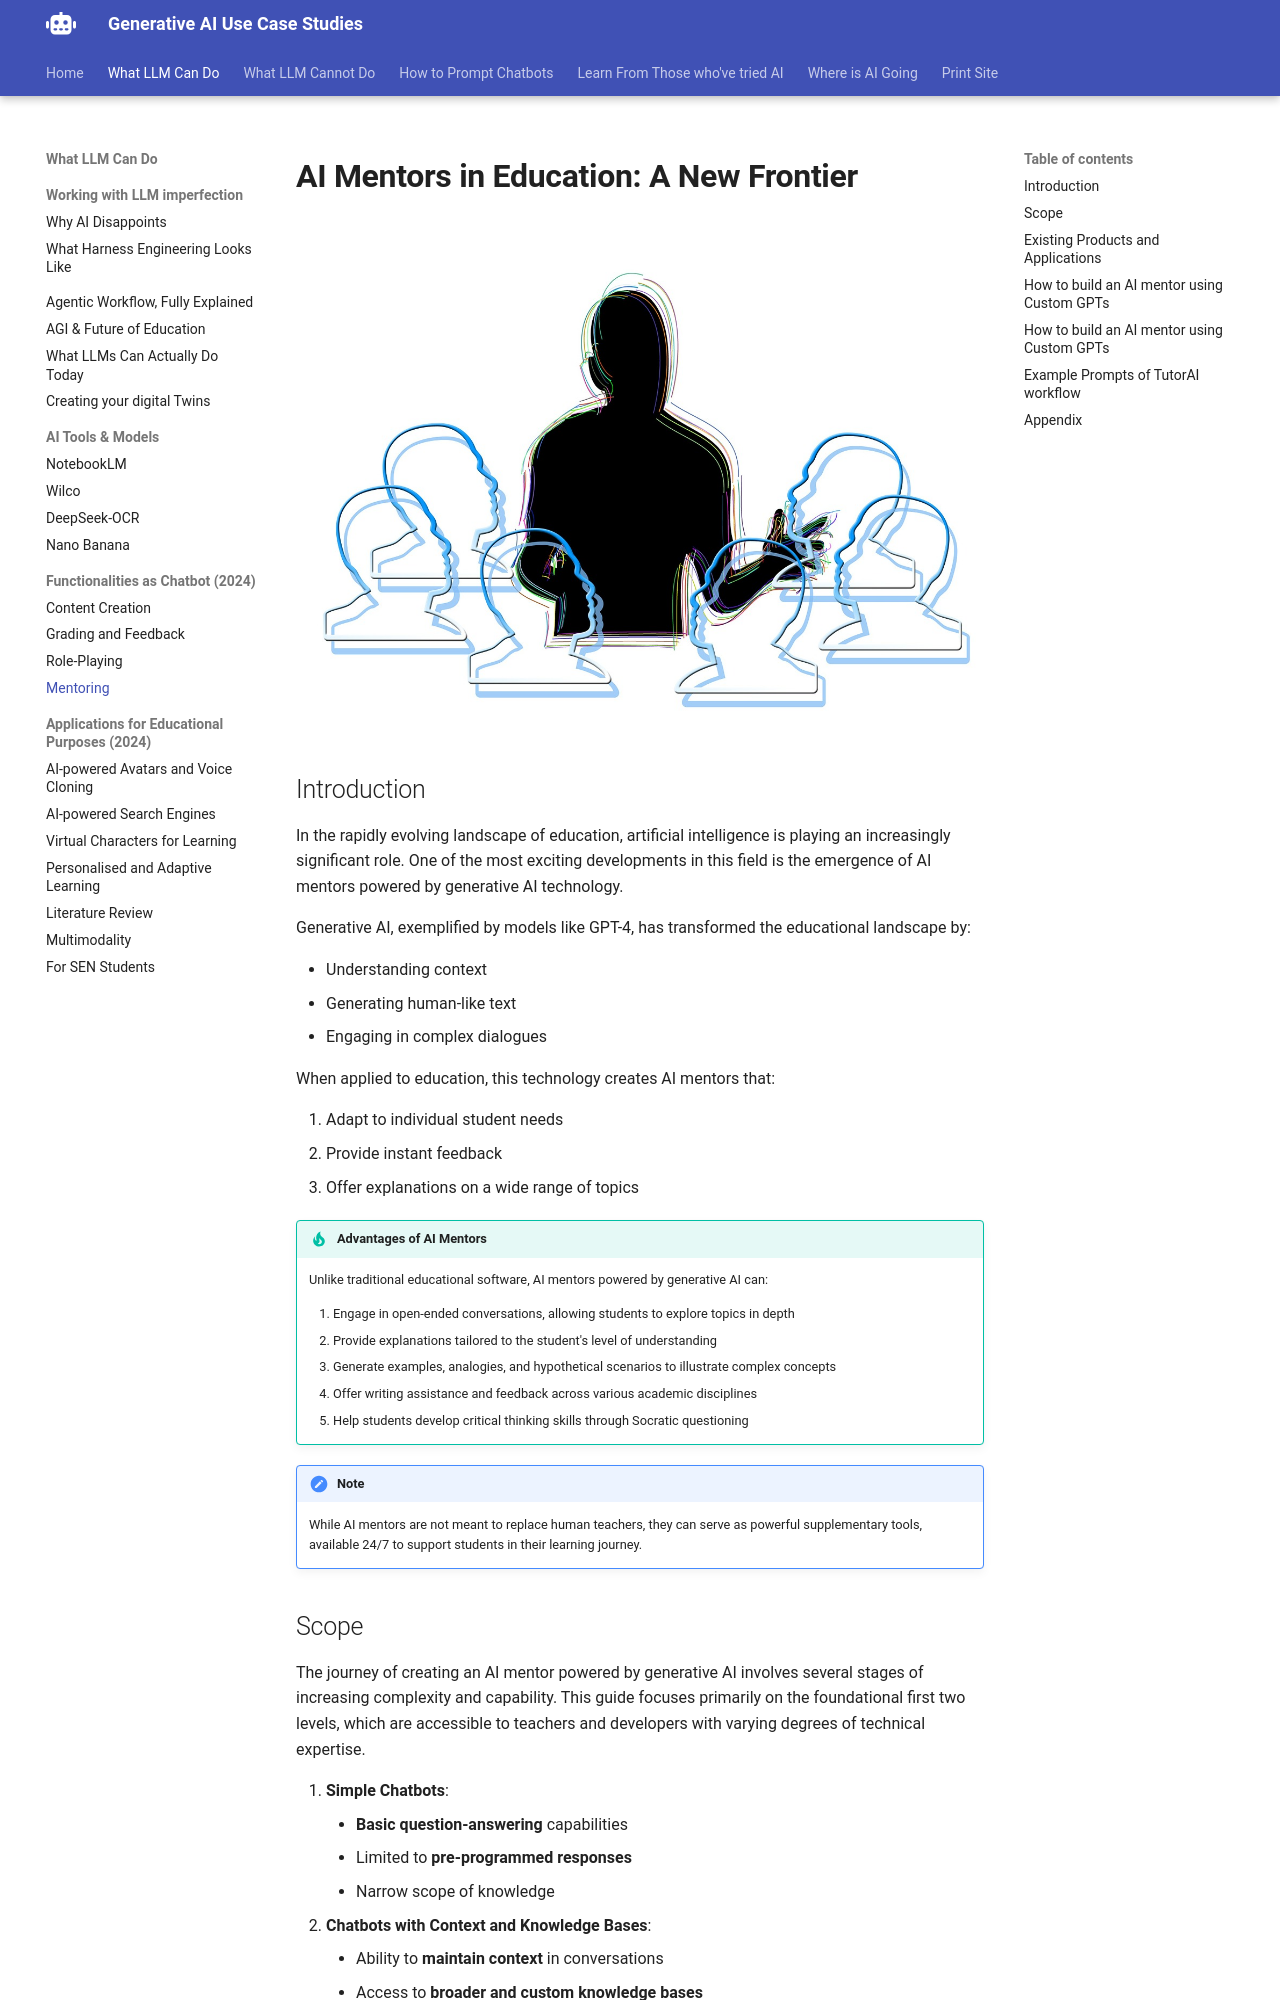

repository: Georgechengtai/Generative-AI-use-case-studies · page: mentor/index.html · generator: mkdocs

# AI Mentors in Education: A New Frontier

![Mentor](images/mentor.jpg)

## Introduction

In the rapidly evolving landscape of education, artificial intelligence is playing an increasingly significant role. One of the most exciting developments in this field is the emergence of AI mentors powered by generative AI technology.

Generative AI, exemplified by models like GPT-4, has transformed the educational landscape by:

- Understanding context
- Generating human-like text
- Engaging in complex dialogues

When applied to education, this technology creates AI mentors that:

1. Adapt to individual student needs
2. Provide instant feedback
3. Offer explanations on a wide range of topics

!!! tip "Advantages of AI Mentors"
    Unlike traditional educational software, AI mentors powered by generative AI can:

    1. Engage in open-ended conversations, allowing students to explore topics in depth
    2. Provide explanations tailored to the student's level of understanding
    3. Generate examples, analogies, and hypothetical scenarios to illustrate complex concepts
    4. Offer writing assistance and feedback across various academic disciplines
    5. Help students develop critical thinking skills through Socratic questioning

!!! note
    While AI mentors are not meant to replace human teachers, they can serve as powerful supplementary tools, available 24/7 to support students in their learning journey.

## Scope

The journey of creating an AI mentor powered by generative AI involves several stages of increasing complexity and capability. This guide focuses primarily on the foundational first two levels, which are accessible to teachers and developers with varying degrees of technical expertise.

1. **Simple Chatbots**:
    - **Basic question-answering** capabilities
    - Limited to **pre-programmed responses**
    - Narrow scope of knowledge
2. **Chatbots with Context and Knowledge Bases**:
    - Ability to **maintain context** in conversations
    - Access to **broader and custom knowledge bases**
    - More **natural and fluid interactions**
    - Improved understanding of nuanced queries
3. **Enhanced Capabilities**:
    - **Web browsing**: Real-time access to current information
    - **Image generation**: Creating visual aids or diagrams on demand
    - **Code interpreter**: Assisting with data analysis or demonstrating computational concepts
4. **Integration with Third-Party Services**:
    - Retrieving information from **specialized databases** or academic repositories
    - Accessing **course management systems** for personalized student information
    - Interfacing with **external tools** (e.g., citation managers, data visualisation software)
5. **Fine-tuning and Personalisation**:
    - Setting **priorities** for search results and knowledge base utilisation
    - **Reviewing and updating** answers based on feedback
    - Incorporating **institution-specific information** and policies
6. **Continuous Learning and Improvement**:
    - **Updating knowledge** based on new academic publications
    - **Learning from interactions** to improve response quality
    - Adapting to **emerging trends** in educational methodologies
